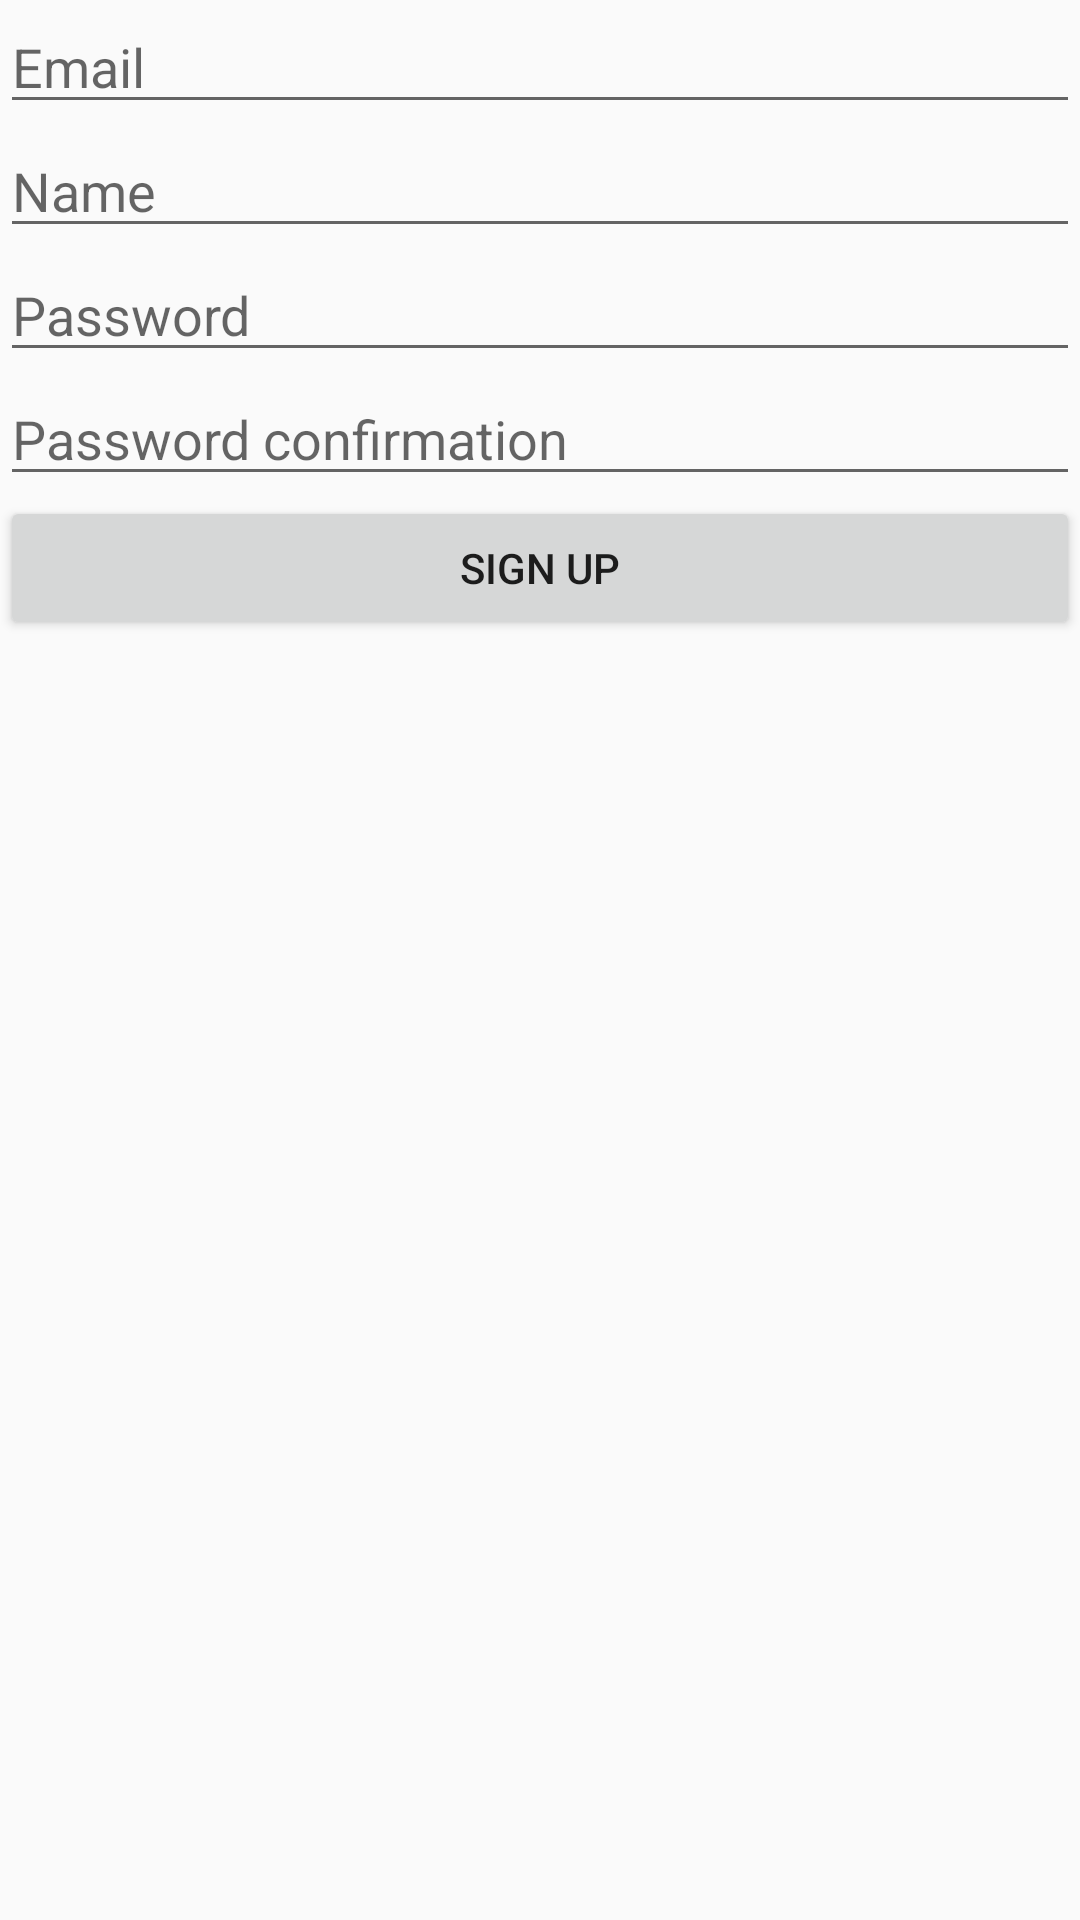

Produce the Android XML layout that renders to this screen, including the resource entries it uses.
<!-- AndroidManifest.xml: application theme AppTheme -->
<!-- res/layout/fragment_registration.xml -->
<?xml version="1.0" encoding="utf-8"?>
<LinearLayout xmlns:android="http://schemas.android.com/apk/res/android"
    xmlns:tools="http://schemas.android.com/tools"
    android:layout_width="match_parent"
    android:layout_height="match_parent"
    android:orientation="vertical"
    tools:context=".ui.RegistrationFragment" >

    <EditText
        android:id="@+id/registrationEmail"
        android:layout_width="match_parent"
        android:layout_height="wrap_content"
        android:ems="10"
        android:hint="Email"
        android:inputType="textEmailAddress" />

    <EditText
        android:id="@+id/registrationName"
        android:layout_width="match_parent"
        android:layout_height="wrap_content"
        android:ems="10"
        android:hint="Name"
        android:inputType="textPersonName" />

    <EditText
        android:id="@+id/registrationPassword"
        android:layout_width="match_parent"
        android:layout_height="wrap_content"
        android:ems="10"
        android:hint="Password"
        android:inputType="textPassword" />

    <EditText
        android:id="@+id/registrationPassword2"
        android:layout_width="match_parent"
        android:layout_height="wrap_content"
        android:ems="10"
        android:hint="Password confirmation"
        android:inputType="textPassword" />

    <Button
        android:id="@+id/registrationButton"
        android:layout_width="match_parent"
        android:layout_height="wrap_content"
        android:text="@string/sign_up" />

    <ProgressBar
        android:id="@+id/registrationProgress"
        style="?android:attr/progressBarStyle"
        android:layout_width="match_parent"
        android:layout_height="wrap_content"
        android:visibility="gone" />
</LinearLayout>
<!-- resources referenced by this layout -->
<resources>
  <string name="sign_up">Sign up</string>
  <style name="AppTheme" parent="Theme.AppCompat.Light.DarkActionBar">
          
          <item name="colorPrimary">@color/colorPrimary</item>
          <item name="colorPrimaryDark">@color/colorPrimaryDark</item>
          <item name="colorAccent">@color/colorPrimary</item>
      </style>
  <color name="colorPrimary">#7e57c2</color>
  <color name="colorPrimaryDark">#7e27a2</color>
</resources>
